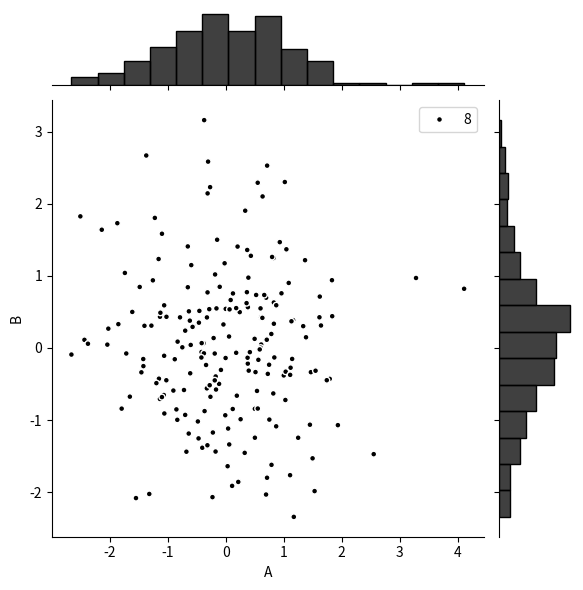

Generate this figure with matplotlib:
import numpy as np
import pandas as pd
import matplotlib.pyplot as plt
import seaborn as sns

'''
课程2.5 分布数据可视化 - 散点图 
joinplot() / pairplot()

1.综合散点图 - joinplot() 
散点图 + 分布图 
'''
rs = np.random.RandomState(2)
df = pd.DataFrame(rs.randn(200, 2), columns=['A', 'B'])
# 创建数据
sns.jointplot(
    x=df['A'],
    y=df['B'],  # 设置 XY 轴，显示columns 名称
    data=df,  # 设置数据
    color='k',  # 设置颜色
    s=50,  #
    edgecolor='w', linewidth=1,  # 设置散点大小，边缘线颜色及宽度（只针对 scatter)
    kind='scatter',  # 设置类型 ： 'scatter','reg','resid','kde','hex'
    space=.2,  # 设置散点图和布局图的间距
    size=8,  # 图标大小
    ratio=5,  # 散点图与布局图高度比，整形
    marginal_kws=dict(bins=15, rug=True)  # 设置柱状图箱数 ，是否设置rug

)
plt.show()
